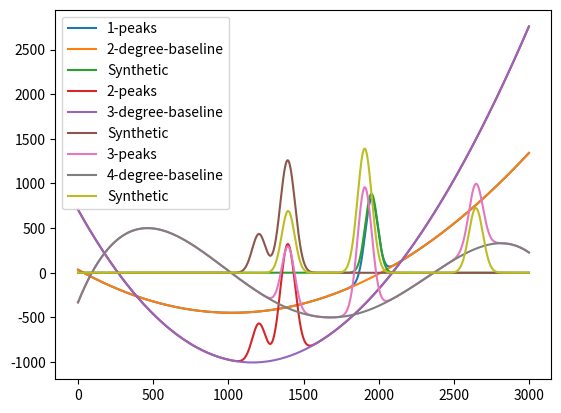

Write Python code to recreate this figure.
"""
    To generate simulation spectra.
    * n_peaks_spectra
    * polynomial_baseline
"""


import numpy as np
import matplotlib.pyplot as plt
from scipy.interpolate import CubicSpline


def n_peaks_spectra(
        x:list,
        n:int=3,
        seed:int=0,
    ):
    """
        Generate n-peaks data
    """
    L = len(x)
    np.random.seed(seed)
    coeff = np.random.randint(int(L/15) ,int(L/2)    ,n)
    mean  = np.random.randint(int(L/10) ,int(9*L/10) ,n)
    stdv  = np.random.randint(int(L/50) ,int(L/40)    ,n)
    terms = []
    for ind in range(n):
        term = coeff[ind] * np.exp(-((x - mean[ind]) / stdv[ind])**2)
        terms.append(term)
    spectra = sum(terms)
    return spectra


def polynomial_baseline(
        x:list,
        degree:int=3,
        seed:int=0,
    ):
    """
        Generate degree baseline
    """
    np.random.seed(seed)
    L = len(x)
    y=np.zeros(L)
    #generate random wave , and polyminal degree.
    for i in range(10):
        xi = x + np.random.randint(0,L/2)
        coef = np.random.random_sample()
        period = 2*np.pi*np.random.randint(1,8)#wave cnt in xrange
        y1 = 1000*coef*np.sin(period/(len(x))*(xi))
        y+=y1
    coef=np.polynomial.Polynomial.fit(x,y, deg=degree)
    # plt.plot(coef(x),label=f"coef:{degree}")
    # plt.legend()
    # plt.show()
    return coef(x)
    

if __name__ == "__main__":
    x = np.arange(1,3000)
    for i in range(3):
        n=i+1
        deg=i+2
        sim = n_peaks_spectra(x,n=n,seed=i)
        base = polynomial_baseline(x,degree=deg,seed=i)
        y = sim + base
        plt.plot(y,label=f"{n}-peaks")
        plt.plot(base,label=f"{deg}-degree-baseline")
        plt.plot(sim,label="Synthetic")
        plt.legend()
        plt.show()